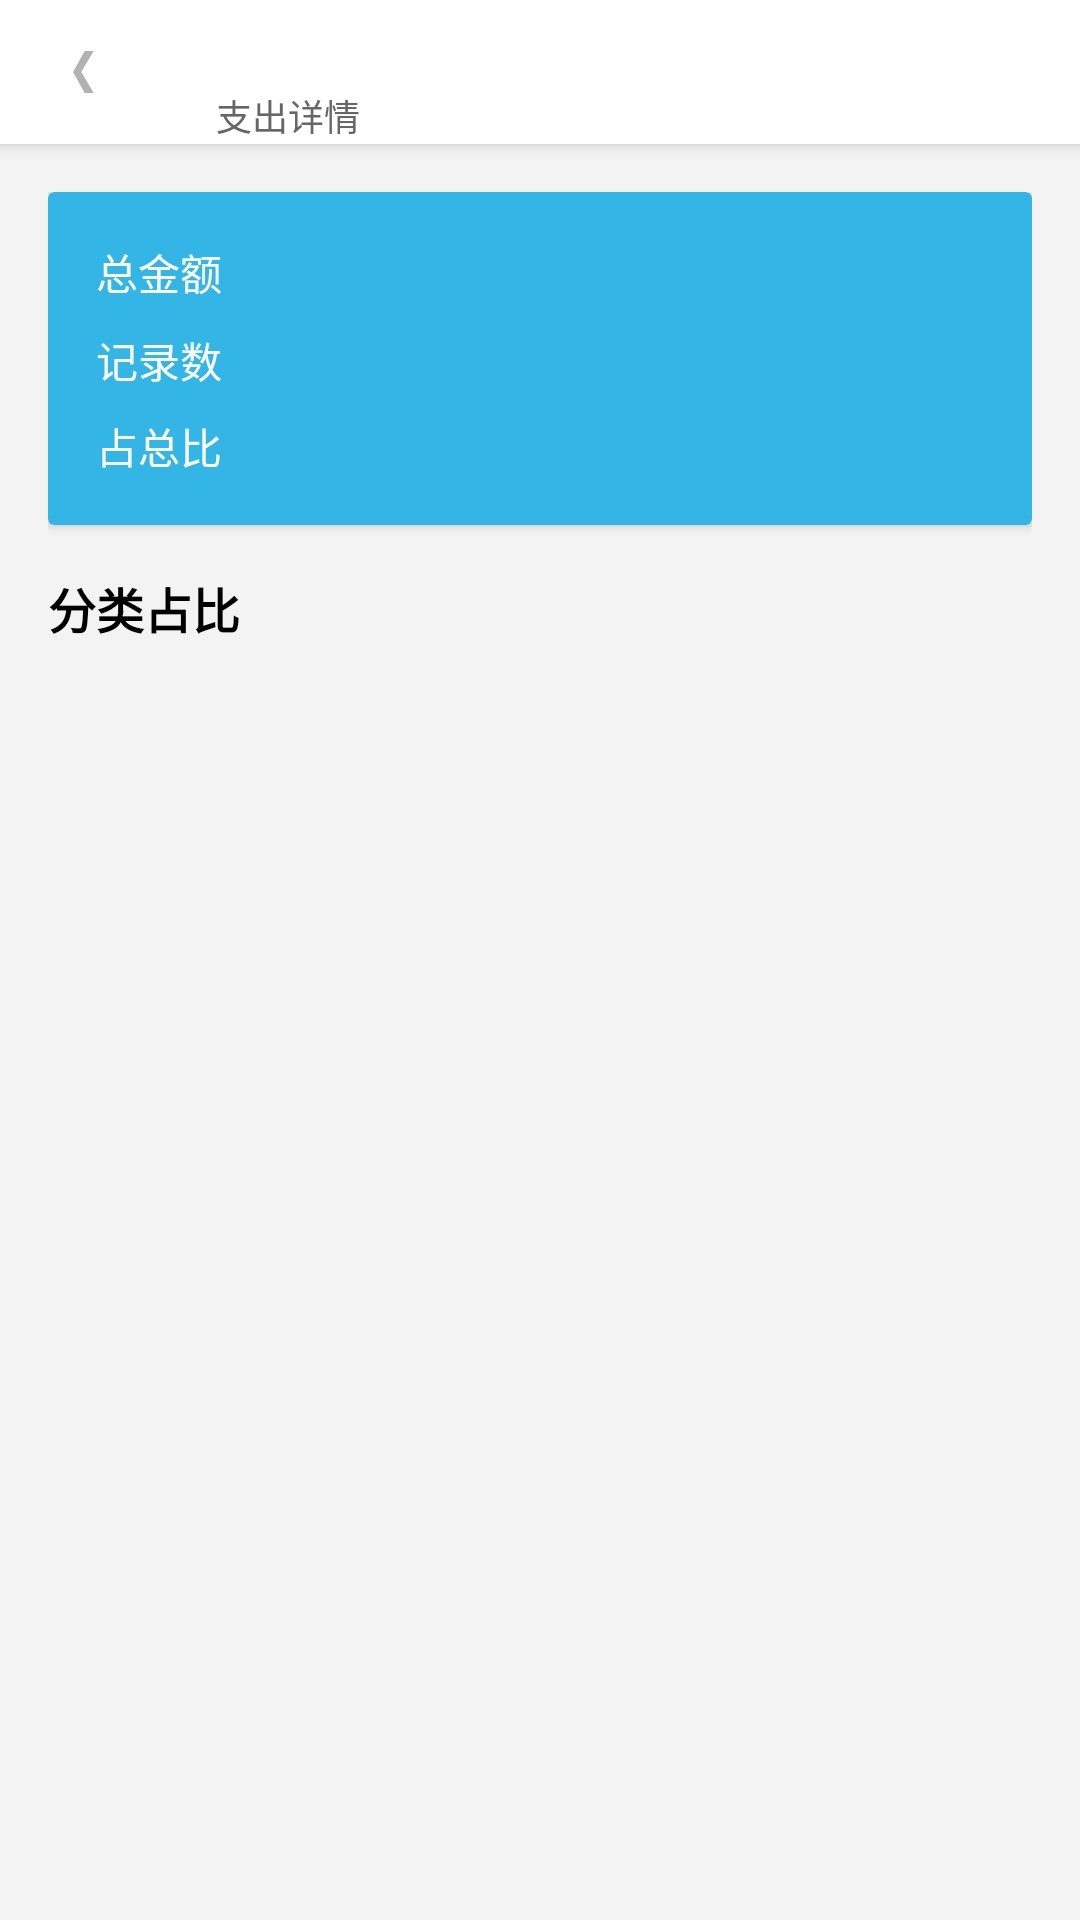

Layout XML and referenced resources for this Android screen:
<!-- AndroidManifest.xml: application theme AppTheme.NoActionBar -->
<!-- res/layout/fragment_weekday_detail.xml -->
<?xml version="1.0" encoding="utf-8"?>
<LinearLayout xmlns:android="http://schemas.android.com/apk/res/android"
    xmlns:app="http://schemas.android.com/apk/res-auto"
    android:layout_width="match_parent"
    android:layout_height="match_parent"
    android:orientation="vertical"
    android:background="@color/app_background">

    <android.widget.Toolbar
        android:id="@+id/toolbar"
        android:layout_width="match_parent"
        android:layout_height="?android:attr/actionBarSize"
        android:background="@color/app_surface"
        android:navigationIcon="?android:attr/homeAsUpIndicator"
        android:elevation="3dp">

        <LinearLayout
            android:layout_width="wrap_content"
            android:layout_height="wrap_content"
            android:orientation="vertical">

            <TextView
                android:id="@+id/titleText"
                android:layout_width="wrap_content"
                android:layout_height="wrap_content"
                android:textColor="@color/text_primary"
                android:textSize="20sp"
                android:textStyle="bold" />

            <TextView
                android:id="@+id/subtitleText"
                android:layout_width="wrap_content"
                android:layout_height="wrap_content"
                android:layout_marginTop="2dp"
                android:text="@string/expense_details"
                android:textColor="@color/text_secondary"
                android:textSize="12sp" />
        </LinearLayout>
    </android.widget.Toolbar>

    <FrameLayout
        android:layout_width="match_parent"
        android:layout_height="match_parent">

        <androidx.core.widget.NestedScrollView
            android:id="@+id/scrollContent"
            android:layout_width="match_parent"
            android:layout_height="match_parent">

            <LinearLayout
                android:id="@+id/contentGroup"
                android:layout_width="match_parent"
                android:layout_height="wrap_content"
                android:orientation="vertical"
                android:padding="16dp">

                <androidx.cardview.widget.CardView
                    android:id="@+id/headerCard"
                    android:layout_width="match_parent"
                    android:layout_height="wrap_content"
                    app:cardBackgroundColor="@color/brand_primary"
                    app:cardElevation="2dp">

                    <LinearLayout
                        android:layout_width="match_parent"
                        android:layout_height="wrap_content"
                        android:orientation="vertical"
                        android:padding="16dp">

                        <LinearLayout
                            android:layout_width="match_parent"
                            android:layout_height="wrap_content"
                            android:orientation="horizontal"
                            android:gravity="center_vertical">

                            <TextView
                                android:layout_width="0dp"
                                android:layout_height="wrap_content"
                                android:layout_weight="1"
                                android:text="@string/total_amount"
                                android:textSize="14sp"
                                android:textColor="@color/on_primary" />

                            <TextView
                                android:id="@+id/headerTotal"
                                android:layout_width="wrap_content"
                                android:layout_height="wrap_content"
                                android:textStyle="bold"
                                android:textSize="16sp"
                                android:textColor="@color/on_primary" />
                        </LinearLayout>

                        <LinearLayout
                            android:layout_width="match_parent"
                            android:layout_height="wrap_content"
                            android:layout_marginTop="8dp"
                            android:orientation="horizontal"
                            android:gravity="center_vertical">

                            <TextView
                                android:layout_width="0dp"
                                android:layout_height="wrap_content"
                                android:layout_weight="1"
                                android:text="@string/count"
                                android:textSize="14sp"
                                android:textColor="@color/on_primary" />

                            <TextView
                                android:id="@+id/headerCount"
                                android:layout_width="wrap_content"
                                android:layout_height="wrap_content"
                                android:textStyle="bold"
                                android:textSize="14sp"
                                android:textColor="@color/on_primary" />
                        </LinearLayout>

                        <LinearLayout
                            android:layout_width="match_parent"
                            android:layout_height="wrap_content"
                            android:layout_marginTop="8dp"
                            android:orientation="horizontal"
                            android:gravity="center_vertical">

                            <TextView
                                android:layout_width="0dp"
                                android:layout_height="wrap_content"
                                android:layout_weight="1"
                                android:text="@string/percentage_of_total"
                                android:textSize="14sp"
                                android:textColor="@color/on_primary" />

                            <TextView
                                android:id="@+id/headerPct"
                                android:layout_width="wrap_content"
                                android:layout_height="wrap_content"
                                android:textStyle="bold"
                                android:textSize="14sp"
                                android:textColor="@color/on_primary" />
                        </LinearLayout>
                    </LinearLayout>
                </androidx.cardview.widget.CardView>

                <TextView
                    android:id="@+id/breakdownTitle"
                    android:layout_width="match_parent"
                    android:layout_height="wrap_content"
                    android:layout_marginTop="16dp"
                    android:text="@string/category_breakdown"
                    android:textStyle="bold"
                    android:textSize="16sp"
                    android:textColor="@color/text_primary" />

                <androidx.recyclerview.widget.RecyclerView
                    android:id="@+id/detailRecyclerView"
                    android:layout_width="match_parent"
                    android:layout_height="wrap_content"
                    android:layout_marginTop="8dp"
                    android:nestedScrollingEnabled="false" />

                <TextView
                    android:id="@+id/noDataText"
                    android:layout_width="match_parent"
                    android:layout_height="wrap_content"
                    android:layout_marginTop="16dp"
                    android:gravity="center"
                    android:paddingVertical="32dp"
                    android:text="@string/no_data"
                    android:textSize="14sp"
                    android:textColor="@color/text_secondary"
                    android:visibility="gone" />
            </LinearLayout>
        </androidx.core.widget.NestedScrollView>

        <ProgressBar
            android:id="@+id/progressBar"
            android:layout_width="wrap_content"
            android:layout_height="wrap_content"
            android:layout_gravity="center"
            android:visibility="gone" />

        <TextView
            android:id="@+id/errorText"
            android:layout_width="match_parent"
            android:layout_height="match_parent"
            android:gravity="center"
            android:padding="32dp"
            android:textSize="14sp"
            android:textColor="@color/app_error"
            android:visibility="gone" />
    </FrameLayout>
</LinearLayout>
<!-- resources referenced by this layout -->
<resources>
  <color name="app_background">#FFF3F3F3</color>
  <color name="app_error">#FFCC0000</color>
  <color name="app_surface">#FFFFFFFF</color>
  <color name="brand_primary">#FF33B5E5</color>
  <color name="on_primary">#FFFFFFFF</color>
  <color name="text_primary">#FF000000</color>
  <color name="text_secondary">#FF666666</color>
  <string name="category_breakdown">分类占比</string>
  <string name="count">记录数</string>
  <string name="expense_details">支出详情</string>
  <string name="no_data">暂无数据</string>
  <string name="percentage_of_total">占总比</string>
  <string name="total_amount">总金额</string>
  <style name="AppTheme.NoActionBar" parent="AppTheme.Base" />
  <style name="AppTheme.Base" parent="android:Theme.Holo.Light">
          <item name="android:windowActionBar">false</item>
          <item name="android:windowNoTitle">true</item>
  
          
          <item name="android:colorAccent">@color/brand_primary</item>
          <item name="android:colorBackground">@color/app_background</item>
          <item name="android:textColorPrimary">@color/text_primary</item>
          <item name="android:textColorSecondary">@color/text_secondary</item>
          <item name="android:windowBackground">@color/app_background</item>
          <item name="android:actionBarStyle">@style/HoloActionBar</item>
          
          <item name="android:statusBarColor">@color/brand_primary</item>
          
          <item name="android:windowLightStatusBar">@bool/light_system_bars</item>
          
          <item name="android:navigationBarColor">@android:color/black</item>
      </style>
  <style name="HoloActionBar">
          <item name="android:background">@color/brand_primary</item>
      </style>
</resources>
